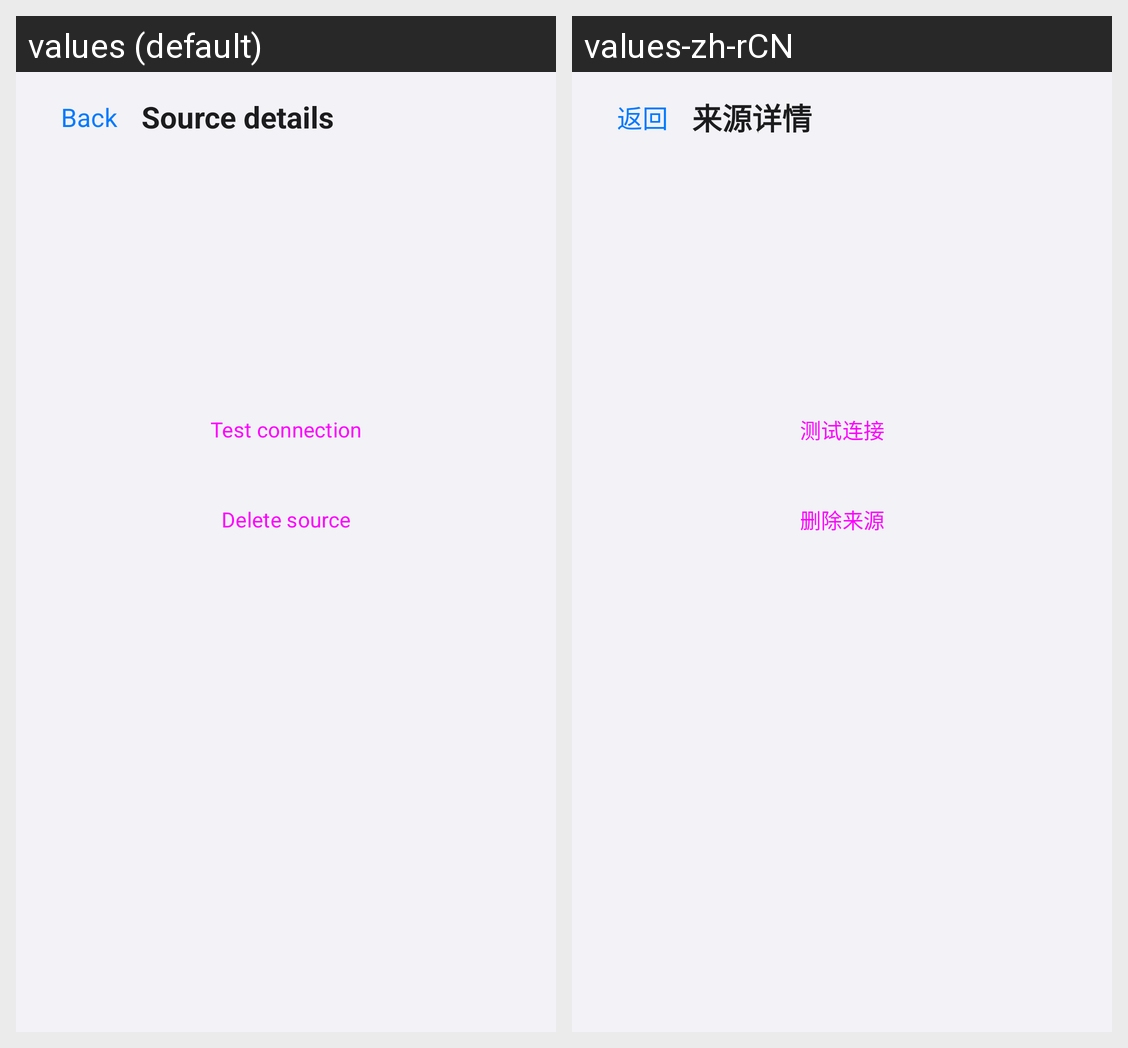

Strings drawn on this Android screen and how each of the app's shown locales translates them:
Android screen res/layout/fragment_source_detail.xml rendered under 2 locales, left to right: values (default), values-zh-rCN. Device: Nexus 5 (rendered at 1080×1920; each locale shown at half size, 540×960, under a caption strip naming it); theme Theme.OpenVideo.
Strings drawn on this screen, with the default value and each locale's value (text and hints the layout hard-codes, and strings that could not be matched under every locale, appear in the picture but are not listed):

source_detail_title
  values: Source details
  values-zh-rCN: 来源详情

source_detail_test_connection
  values: Test connection
  values-zh-rCN: 测试连接

source_detail_delete
  values: Delete source
  values-zh-rCN: 删除来源

action_back
  values: Back
  values-zh-rCN: 返回
